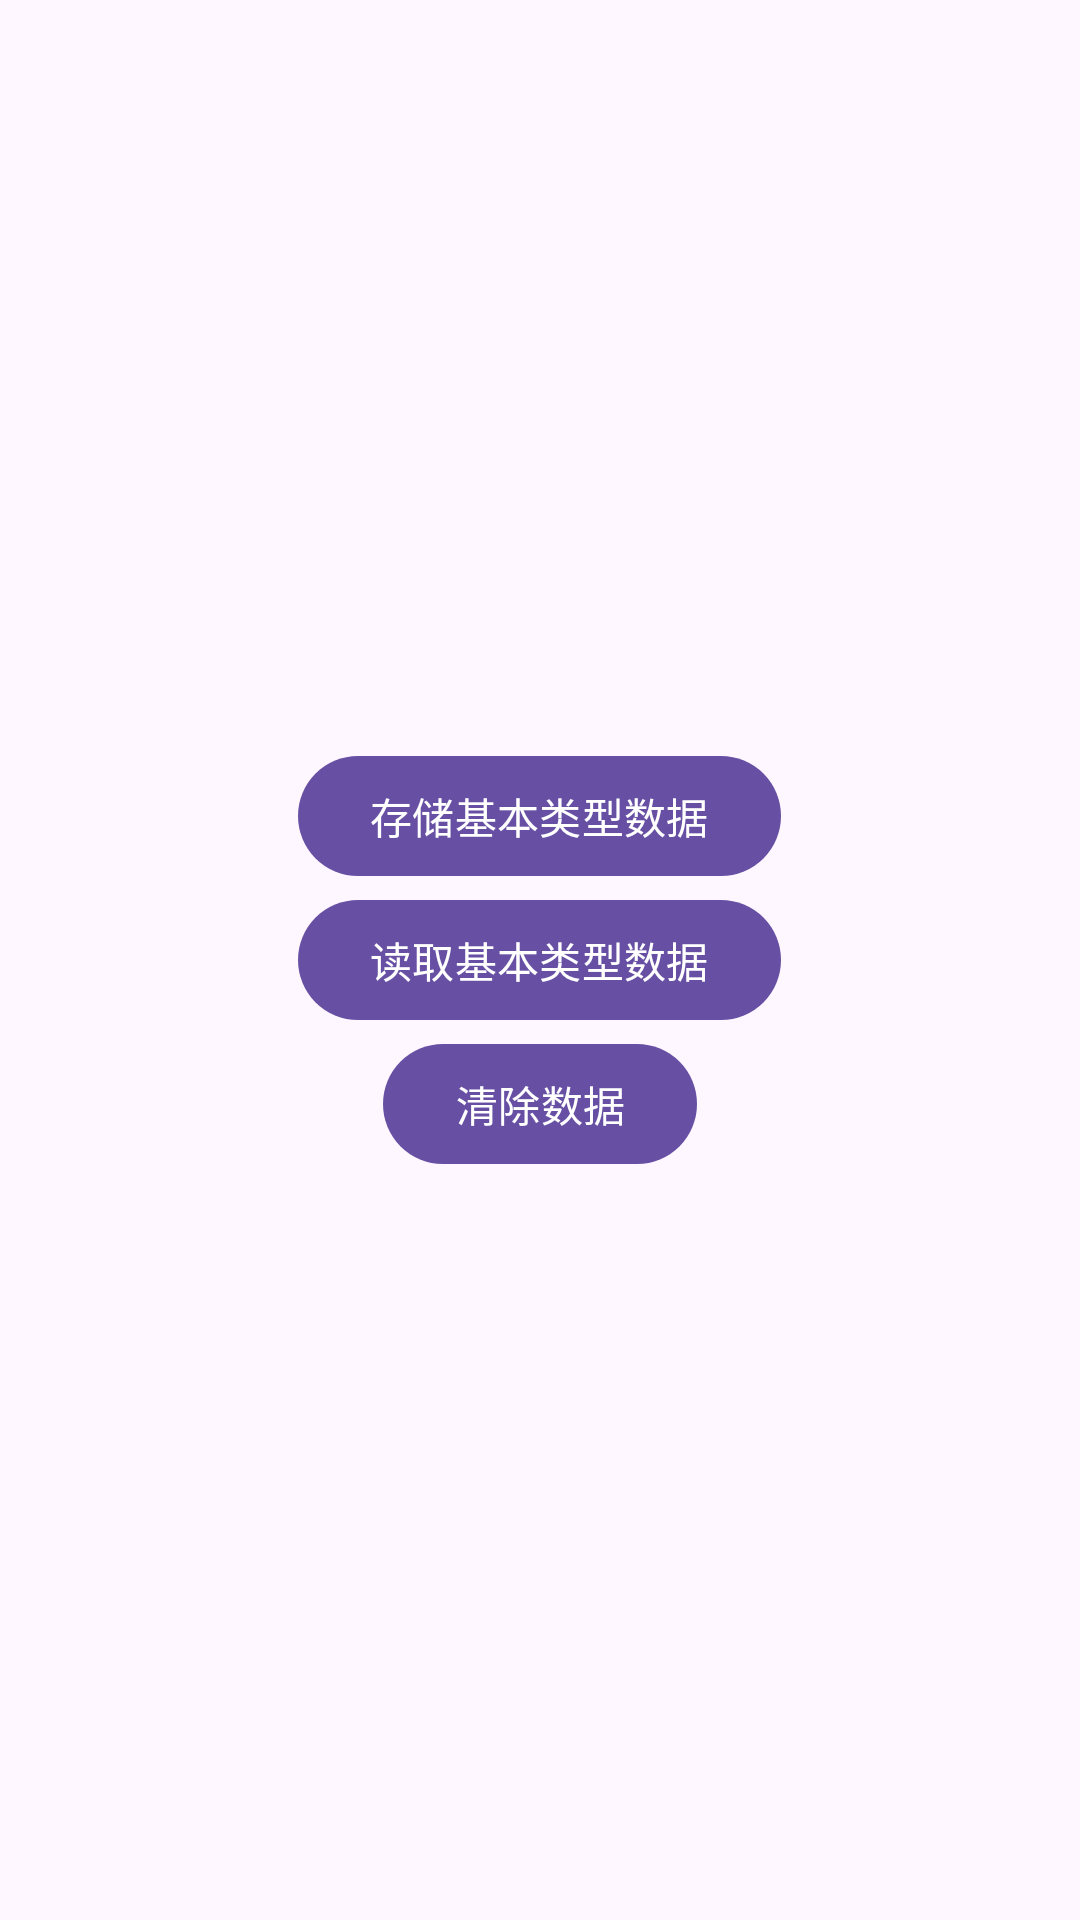

The Android layout XML behind this screen, and the referenced resources:
<!-- AndroidManifest.xml: application theme Theme.Todoapp -->
<!-- res/layout/activity_sp_demo.xml -->
<?xml version="1.0" encoding="utf-8"?>
<LinearLayout xmlns:android="http://schemas.android.com/apk/res/android"
    xmlns:app="http://schemas.android.com/apk/res-auto"
    xmlns:tools="http://schemas.android.com/tools"
    android:id="@+id/main"
    android:layout_width="match_parent"
    android:layout_height="match_parent"
    android:orientation="vertical"
    android:gravity="center"
    tools:context=".demo.spDemoActivity">

    <com.google.android.material.button.MaterialButton
        android:id="@+id/saveData"
        android:layout_width="wrap_content"
        android:layout_height="wrap_content"
        android:onClick="saveData"
        android:text="存储基本类型数据"/>

    <com.google.android.material.button.MaterialButton
        android:id="@+id/readData"
        android:layout_width="wrap_content"
        android:layout_height="wrap_content"
        android:onClick="readData"
        android:text="读取基本类型数据"/>

    <com.google.android.material.button.MaterialButton
        android:id="@+id/clearData"
        android:layout_width="wrap_content"
        android:layout_height="wrap_content"
        android:onClick="clearData"
        android:text="清除数据"/>

</LinearLayout>
<!-- resources referenced by this layout -->
<resources>
  <style name="Theme.Todoapp" parent="Base.Theme.Todoapp" />
  <style name="Base.Theme.Todoapp" parent="Theme.Material3.DayNight.NoActionBar">
          
          
      </style>
</resources>
